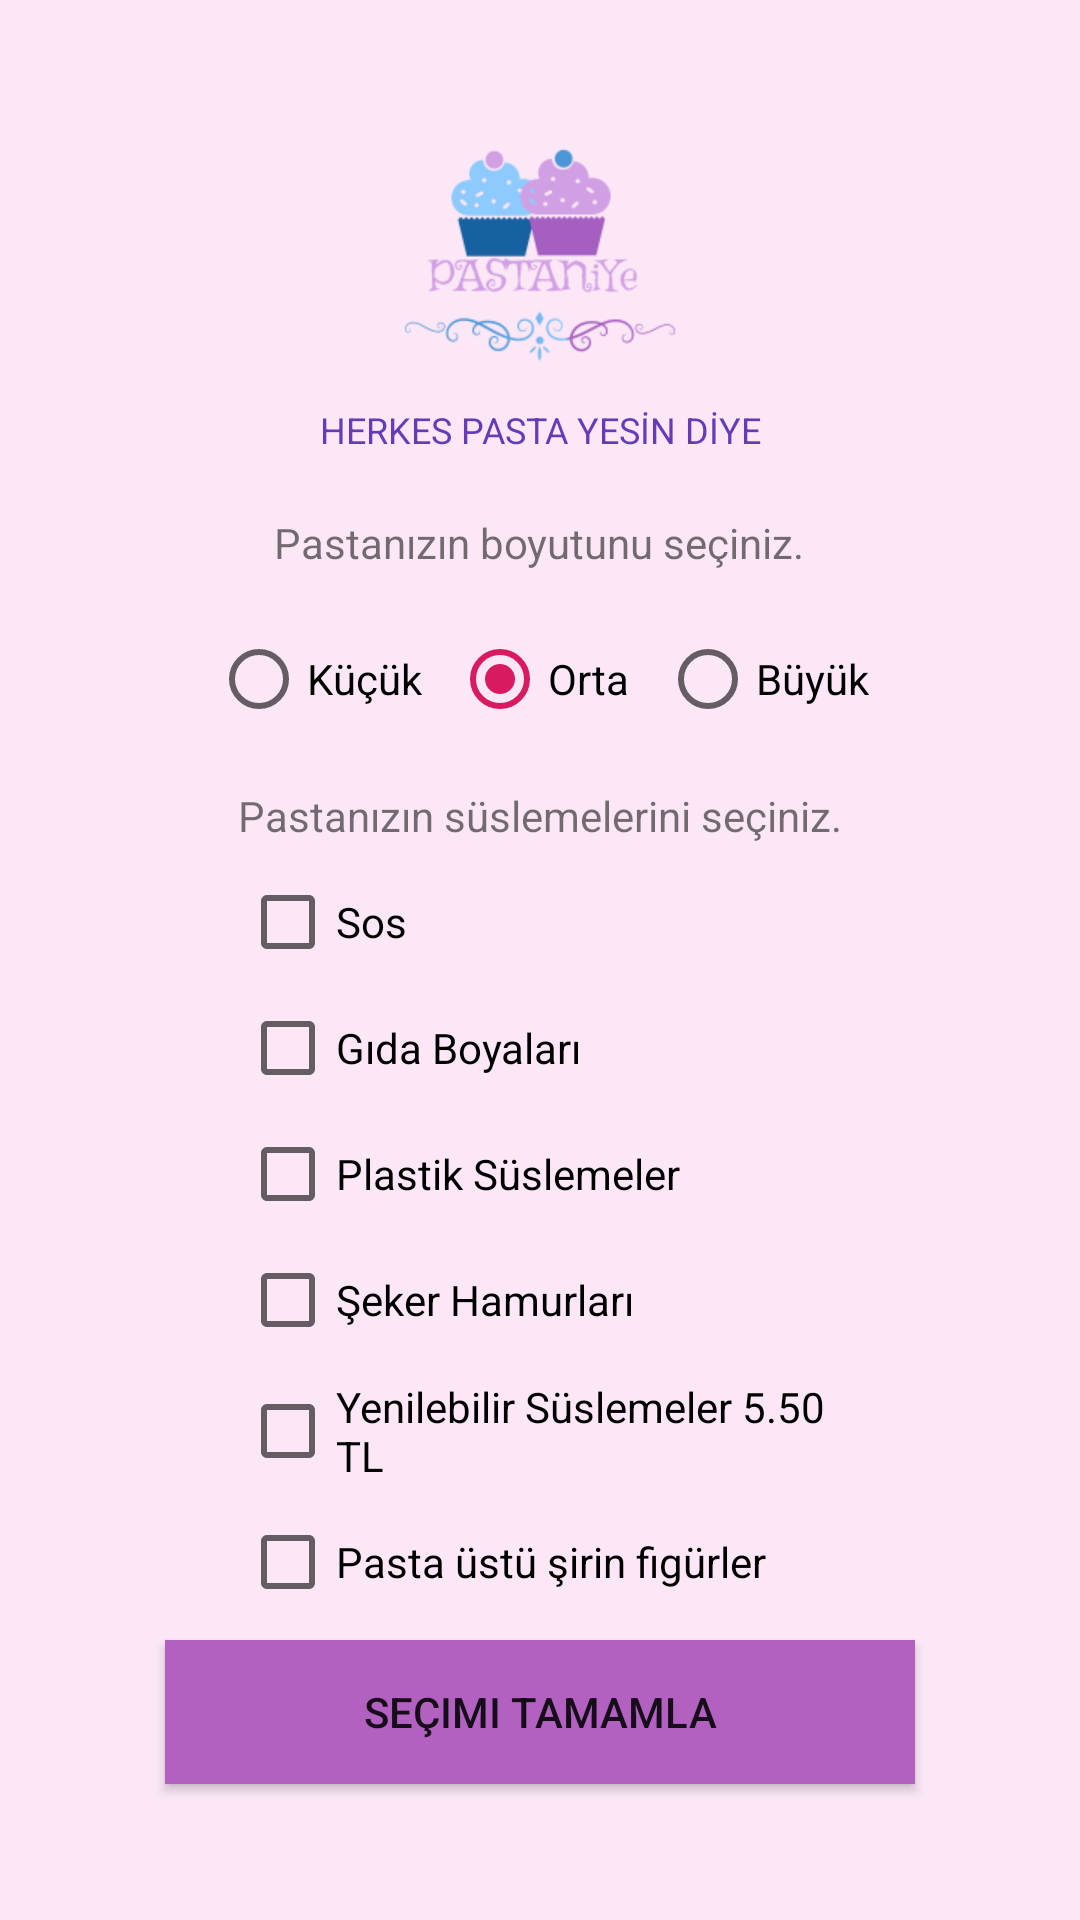

Produce the Android XML layout that renders to this screen, including the resource entries it uses.
<!-- AndroidManifest.xml: application theme AppTheme -->
<!-- res/layout/productselection.xml -->
<?xml version="1.0" encoding="utf-8"?>

<androidx.constraintlayout.widget.ConstraintLayout
    xmlns:android="http://schemas.android.com/apk/res/android" android:layout_width="match_parent"
    android:layout_height="match_parent">

    <LinearLayout
        android:layout_width="match_parent"
        android:layout_height="match_parent"
        android:orientation="vertical"
        android:gravity="center"
        android:background="@color/index">

        
        <LinearLayout
            android:layout_width="wrap_content"
            android:layout_height="wrap_content"
            android:orientation="vertical"
            android:gravity="center">
            <ImageView
                android:id="@+id/profile_image"
                android:layout_width="200dp"
                android:layout_height="100dp"
                android:src="@drawable/logo"/>
            <TextView
                android:id="@+id/textView"
                android:layout_width="250dp"
                android:layout_height="wrap_content"
                android:text="@string/slogan"
                android:textSize="12sp"
                android:textColor="@color/title"
                android:textAlignment="center"
                android:layout_marginBottom="10dp"
                />
        </LinearLayout>

        <TextView
            android:layout_width="wrap_content"
            android:layout_height="wrap_content"
            android:textSize="14sp"
            android:text="Pastanızın boyutunu seçiniz."
            android:layout_marginTop="10dp"
            android:layout_marginBottom="10dp"/>
        <RadioGroup
            android:id="@+id/pastaboyut"
            android:layout_width="wrap_content"
            android:layout_height="wrap_content"
            android:orientation="horizontal"
            android:layout_marginTop="10dp"
            android:layout_marginBottom="10dp">
            <RadioButton
                android:id="@+id/kucuk"
                android:layout_width="wrap_content"
                android:layout_height="wrap_content"
                android:text="Küçük"
                android:layout_marginRight="10dp"/>
            <RadioButton
                android:id="@+id/orta"
                android:layout_width="wrap_content"
                android:layout_height="wrap_content"
                android:text="Orta"
                android:checked="true"
                android:layout_marginRight="10dp"/>
            <RadioButton
                android:id="@+id/buyuk"
                android:layout_width="wrap_content"
                android:layout_height="wrap_content"
                android:text="Büyük"/>

        </RadioGroup>
        <TextView
            android:layout_width="wrap_content"
            android:layout_height="wrap_content"
            android:textSize="14sp"
            android:text="Pastanızın süslemelerini seçiniz."
            android:layout_marginTop="10dp"/>

        <CheckBox
            android:id="@+id/cb_sos"
            android:layout_width="200dp"
            android:layout_height="wrap_content"
            android:text="Sos"
            android:layout_marginTop="10dp"/>
        <CheckBox
            android:id="@+id/cb_gboyalari"
            android:layout_width="200dp"
            android:layout_height="wrap_content"
            android:text="Gıda Boyaları"
            android:layout_marginTop="10dp"/>
        <CheckBox
            android:id="@+id/cb_plastik_suslemeler"
            android:layout_width="200dp"
            android:layout_height="wrap_content"
            android:text="Plastik Süslemeler"
            android:layout_marginTop="10dp"/>
        <CheckBox
            android:id="@+id/cb_shamurlari"
            android:layout_width="200dp"
            android:layout_height="wrap_content"
            android:text="Şeker Hamurları"
            android:layout_marginTop="10dp"/>
        <CheckBox
            android:id="@+id/cb_yenilebilir_suslemeler"
            android:layout_width="200dp"
            android:layout_height="wrap_content"
            android:text="Yenilebilir Süslemeler 5.50 TL"
            android:layout_marginTop="10dp"/>
        <CheckBox
            android:id="@+id/cb_sfigurler"
            android:layout_width="200dp"
            android:layout_height="wrap_content"
            android:text="Pasta üstü şirin figürler"
            android:layout_marginTop="10dp"/>


        <Button
            android:id="@+id/btn_nextorder"
            android:layout_width="250dp"
            android:layout_height="wrap_content"
            android:text="@string/pastasecimi"
            android:background="@color/btn"
            android:layout_marginTop="10dp"
            android:layout_marginBottom="10dp"/>
    </LinearLayout>

</androidx.constraintlayout.widget.ConstraintLayout>
<!-- resources referenced by this layout -->
<resources>
  <color name="btn">#B361C1</color>
  <color name="index">#FBE7F6</color>
  <color name="title">#673AB7</color>
  <!-- drawable logo: png bitmap (drawable, 13299 bytes) -->
  <string name="pastasecimi">Seçimi Tamamla</string>
  <string name="slogan">HERKES PASTA YESİN DİYE</string>
  <style name="AppTheme" parent="Theme.AppCompat.Light.NoActionBar">
          
          
          <item name="colorPrimary">@color/colorPrimary</item>
          <item name="colorPrimaryDark">@color/colorPrimaryDark</item>
          <item name="colorAccent">@color/colorAccent</item>
      </style>
  <color name="colorPrimary">#008577</color>
  <color name="colorPrimaryDark">#00574B</color>
  <color name="colorAccent">#D81B60</color>
</resources>
